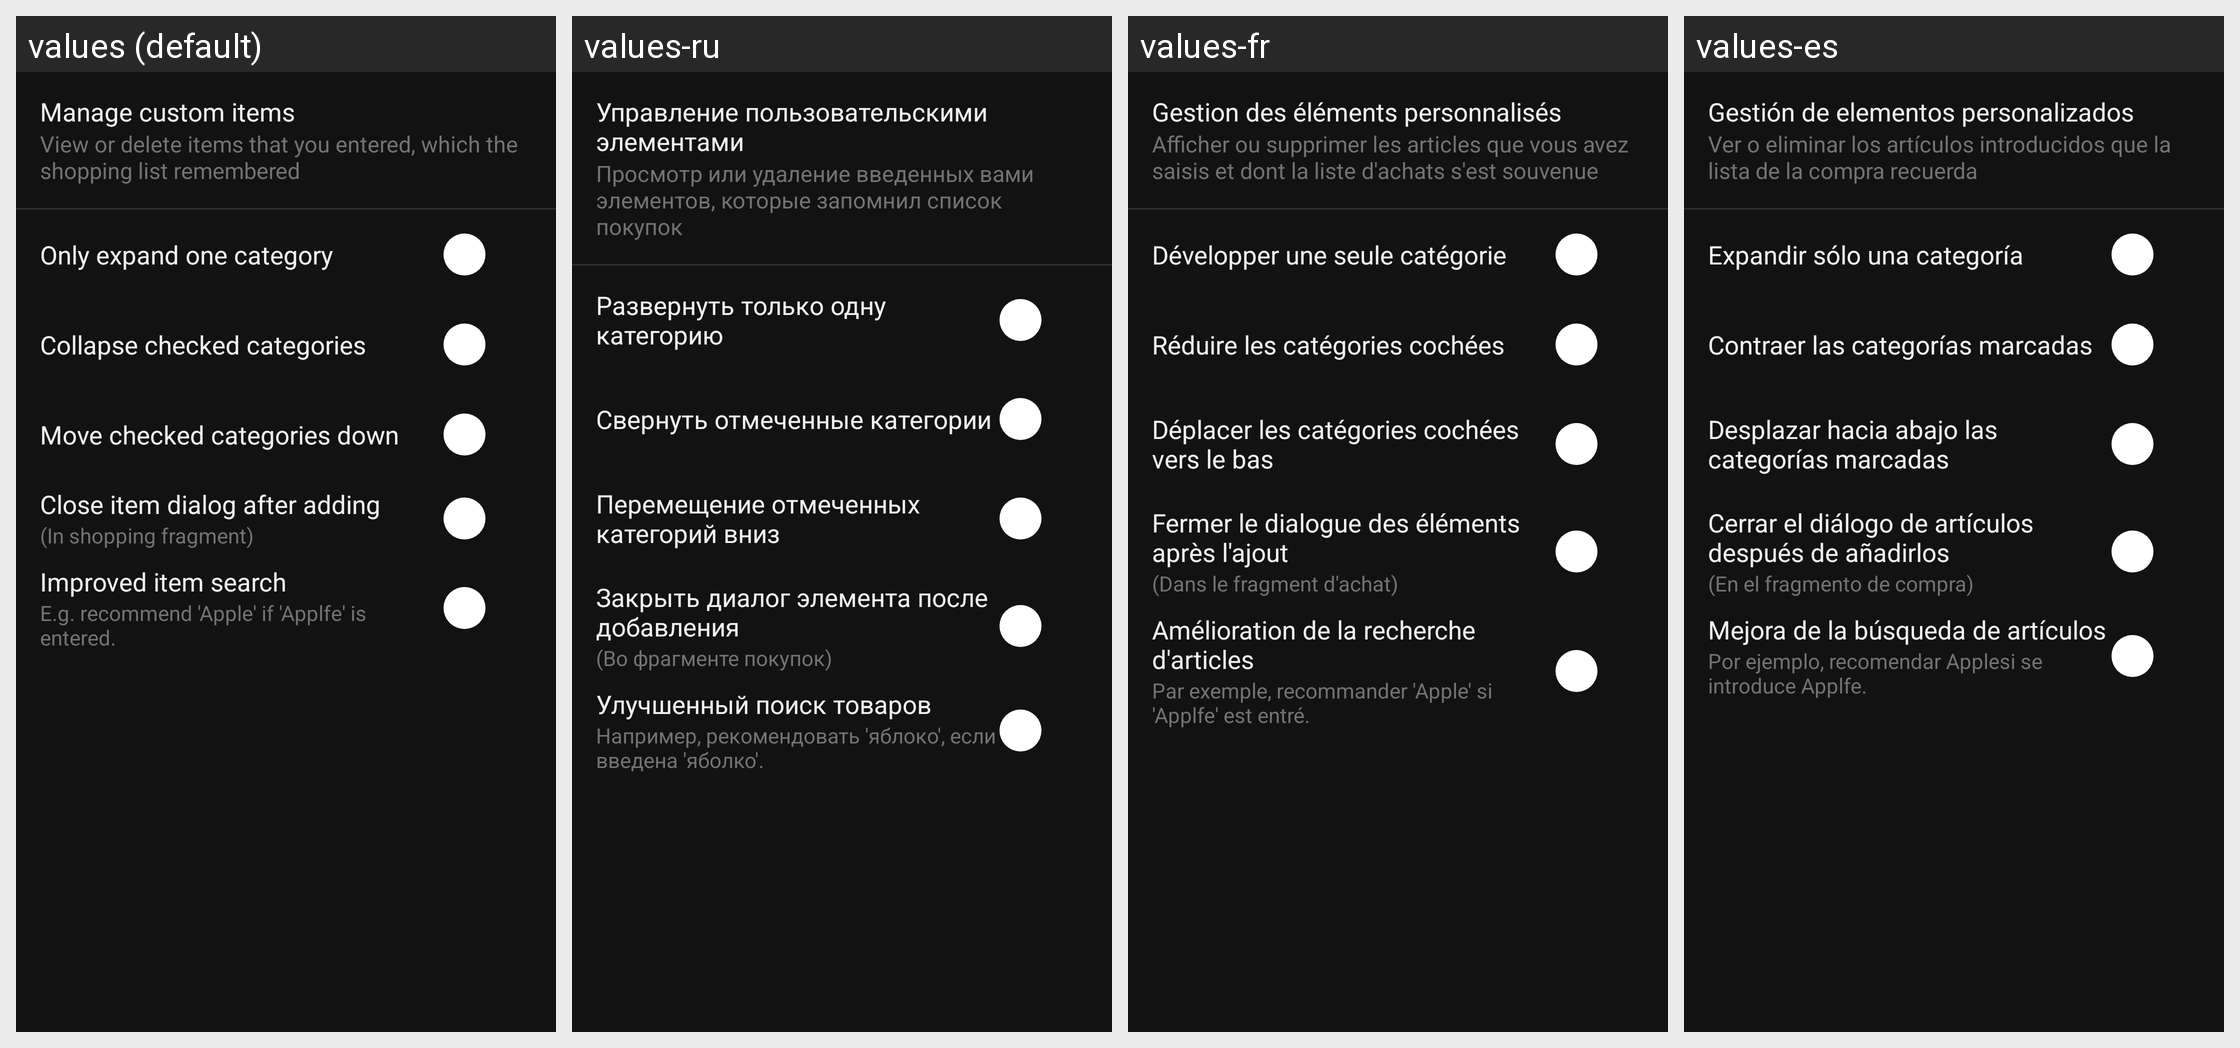

The same Android screen rendered under several of its app's locales, left to right. List the strings drawn on it with the default value and each locale's translation.
Android screen res/layout/f_settings_shopping.xml rendered under 4 locales, left to right: values (default), values-ru, values-fr, values-es. Device: Nexus 5 (rendered at 1080×1920; each locale shown at half size, 540×960, under a caption strip naming it); theme AppThemeDark.
Other locales in the repository, not shown: values-de, values-it.
Strings drawn on this screen, with the default value and each locale's value (text and hints the layout hard-codes, and strings that could not be matched under every locale, appear in the picture but are not listed):

settingsCustomItems
  values: Manage custom items
  values-ru: Управление пользовательскими элементами
  values-fr: Gestion des éléments personnalisés
  values-es: Gestión de elementos personalizados

settingsShoppingCustomHint
  values: View or delete items that you entered, which the shopping list remembered
  values-ru: Просмотр или удаление введенных вами элементов, которые запомнил список покупок
  values-fr: Afficher ou supprimer les articles que vous avez saisis et dont la liste d'achats s'est souvenue
  values-es: Ver o eliminar los artículos introducidos que la lista de la compra recuerda

settingsShoppingOnlyExpandOne
  values: Only expand one category
  values-ru: Развернуть только одну категорию
  values-fr: Développer une seule catégorie
  values-es: Expandir sólo una categoría

settingsShoppingCollapseChecked
  values: Collapse checked categories
  values-ru: Свернуть отмеченные категории
  values-fr: Réduire les catégories cochées
  values-es: Contraer las categorías marcadas

settingsShoppingMoveDown
  values: Move checked categories down
  values-ru: Перемещение отмеченных категорий вниз
  values-fr: Déplacer les catégories cochées vers le bas
  values-es: Desplazar hacia abajo las categorías marcadas

settingsShoppingCloseItemDialog
  values: Close item dialog after adding
  values-ru: Закрыть диалог элемента после добавления
  values-fr: Fermer le dialogue des éléments après l'ajout
  values-es: Cerrar el diálogo de artículos después de añadirlos

settingsShoppingCloseHint
  values: (In shopping fragment)
  values-ru: (Во фрагменте покупок)
  values-fr: (Dans le fragment d'achat)
  values-es: (En el fragmento de compra)

settingsShoppingImprovedSearch
  values: Improved item search
  values-ru: Улучшенный поиск товаров
  values-fr: Amélioration de la recherche d'articles
  values-es: Mejora de la búsqueda de artículos

settingsShoppingSearchHint
  values: E.g. recommend 'Apple' if 'Applfe' is entered.
  values-ru: Например, рекомендовать 'яблоко', если введена 'яболко'.
  values-fr: Par exemple, recommander 'Apple' si 'Applfe' est entré.
  values-es: Por ejemplo, recomendar Applesi se introduce Applfe.
